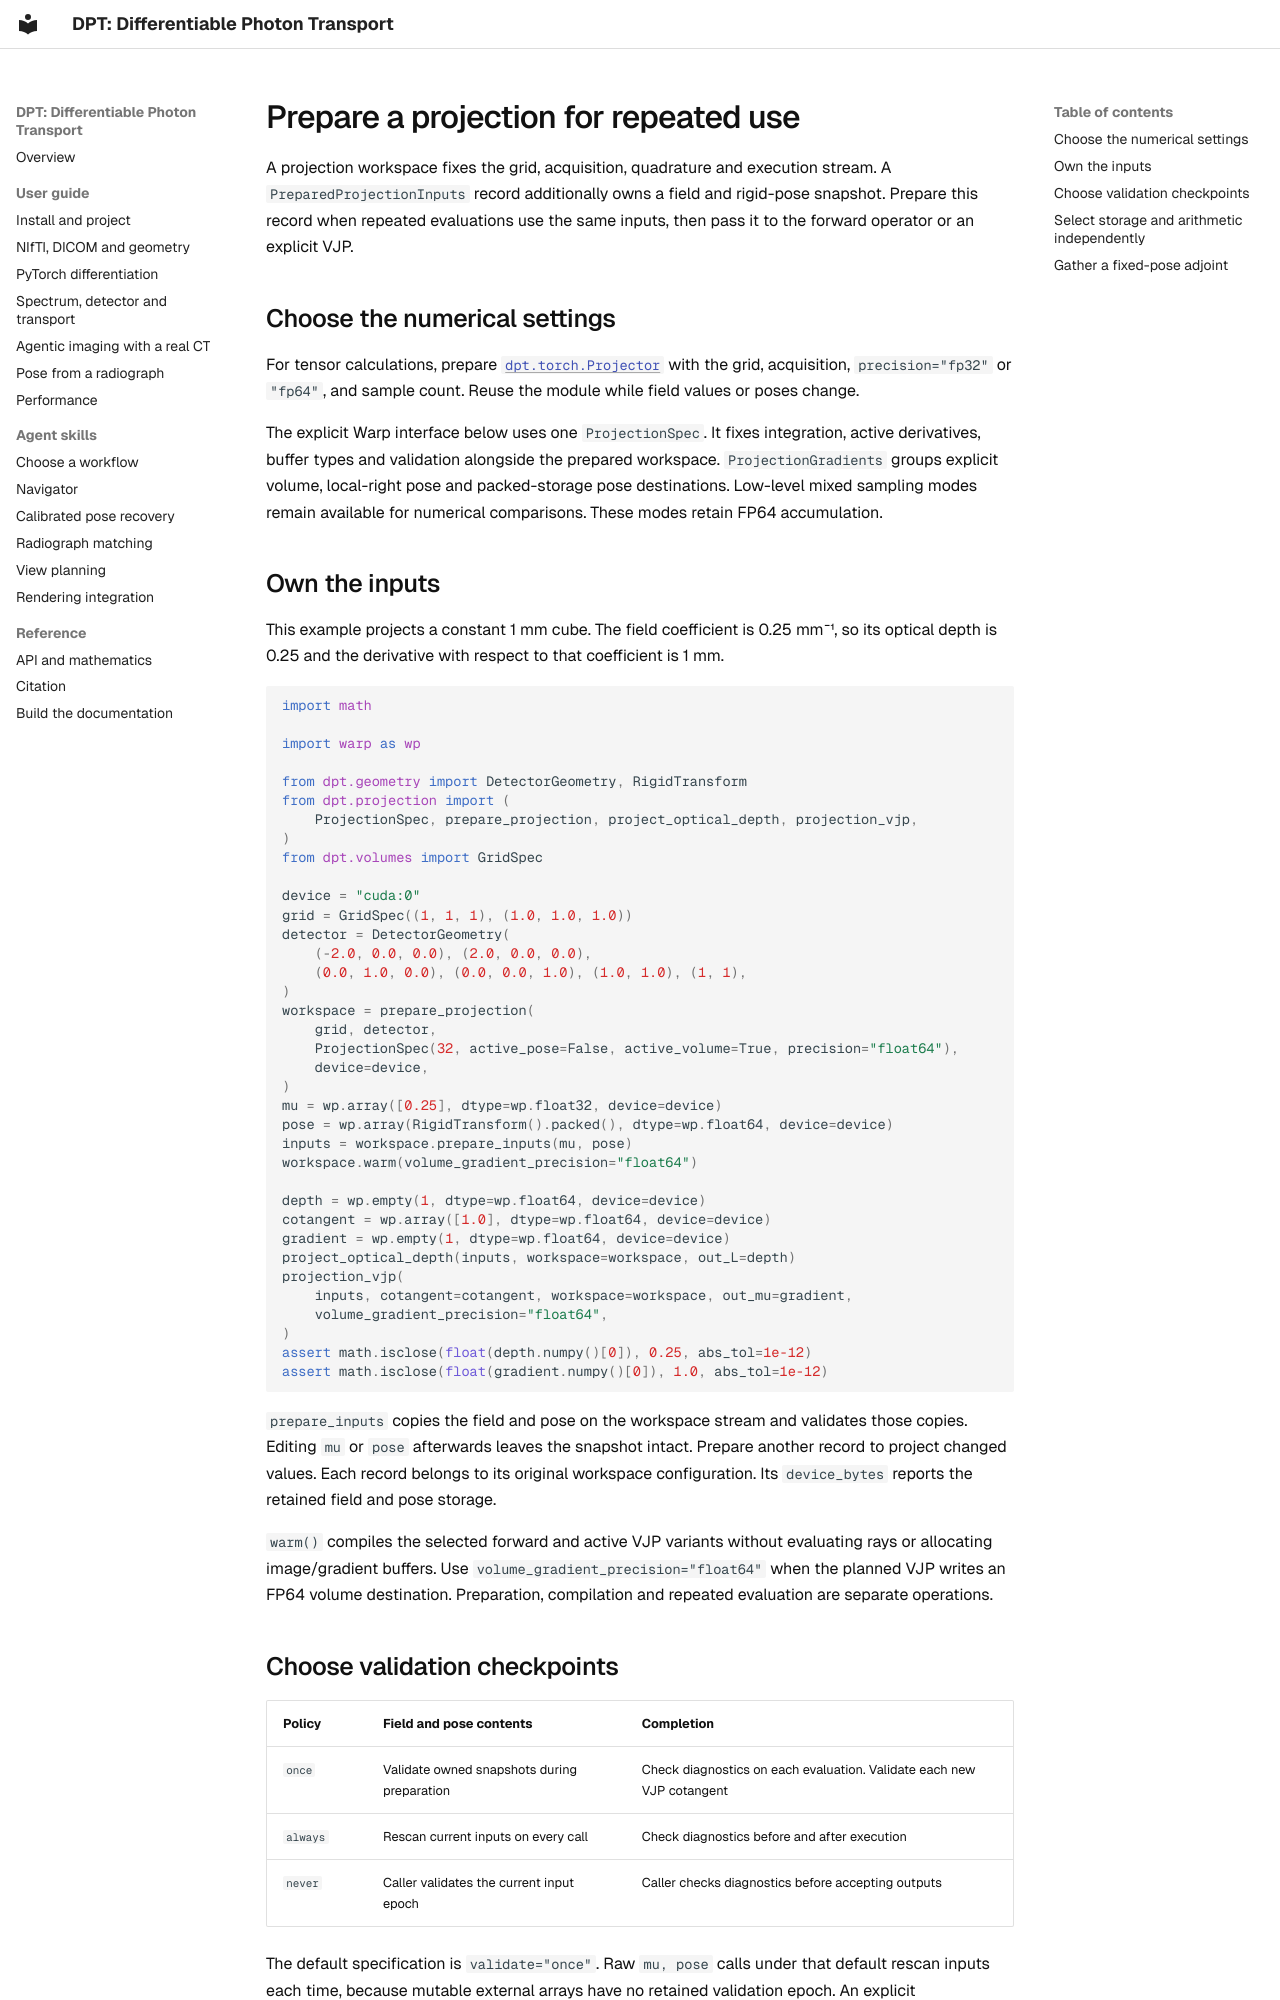

repository: chrisvoncsefalvay/dpt · page: guides/prepared-projection/index.html · generator: mkdocs

# Prepare a projection for repeated use

A projection workspace fixes the grid, acquisition, quadrature and execution stream. A `PreparedProjectionInputs` record additionally owns a field and rigid-pose snapshot. Prepare this record when repeated evaluations use the same inputs, then pass it to the forward operator or an explicit VJP.

## Choose the numerical settings

For tensor calculations, prepare [`dpt.torch.Projector`](../pytorch.md) with the grid, acquisition, `precision="fp32"` or `"fp64"`, and sample count. Reuse the module while field values or poses change.

The explicit Warp interface below uses one `ProjectionSpec`. It fixes integration, active derivatives, buffer types and validation alongside the prepared workspace. `ProjectionGradients` groups explicit volume, local-right pose and packed-storage pose destinations. Low-level mixed sampling modes remain available for numerical comparisons. These modes retain FP64 accumulation.

## Own the inputs

This example projects a constant 1 mm cube. The field coefficient is 0.25 mm⁻¹, so its optical depth is 0.25 and the derivative with respect to that coefficient is 1 mm.

```python
import math

import warp as wp

from dpt.geometry import DetectorGeometry, RigidTransform
from dpt.projection import (
    ProjectionSpec, prepare_projection, project_optical_depth, projection_vjp,
)
from dpt.volumes import GridSpec

device = "cuda:0"
grid = GridSpec((1, 1, 1), (1.0, 1.0, 1.0))
detector = DetectorGeometry(
    (-2.0, 0.0, 0.0), (2.0, 0.0, 0.0),
    (0.0, 1.0, 0.0), (0.0, 0.0, 1.0), (1.0, 1.0), (1, 1),
)
workspace = prepare_projection(
    grid, detector,
    ProjectionSpec(32, active_pose=False, active_volume=True, precision="float64"),
    device=device,
)
mu = wp.array([0.25], dtype=wp.float32, device=device)
pose = wp.array(RigidTransform().packed(), dtype=wp.float64, device=device)
inputs = workspace.prepare_inputs(mu, pose)
workspace.warm(volume_gradient_precision="float64")

depth = wp.empty(1, dtype=wp.float64, device=device)
cotangent = wp.array([1.0], dtype=wp.float64, device=device)
gradient = wp.empty(1, dtype=wp.float64, device=device)
project_optical_depth(inputs, workspace=workspace, out_L=depth)
projection_vjp(
    inputs, cotangent=cotangent, workspace=workspace, out_mu=gradient,
    volume_gradient_precision="float64",
)
assert math.isclose(float(depth.numpy()[0]), 0.25, abs_tol=1e-12)
assert math.isclose(float(gradient.numpy()[0]), 1.0, abs_tol=1e-12)
```

`prepare_inputs` copies the field and pose on the workspace stream and validates those copies. Editing `mu` or `pose` afterwards leaves the snapshot intact. Prepare another record to project changed values. Each record belongs to its original workspace configuration. Its `device_bytes` reports the retained field and pose storage.

`warm()` compiles the selected forward and active VJP variants without evaluating rays or allocating image/gradient buffers. Use `volume_gradient_precision="float64"` when the planned VJP writes an FP64 volume destination. Preparation, compilation and repeated evaluation are separate operations.
